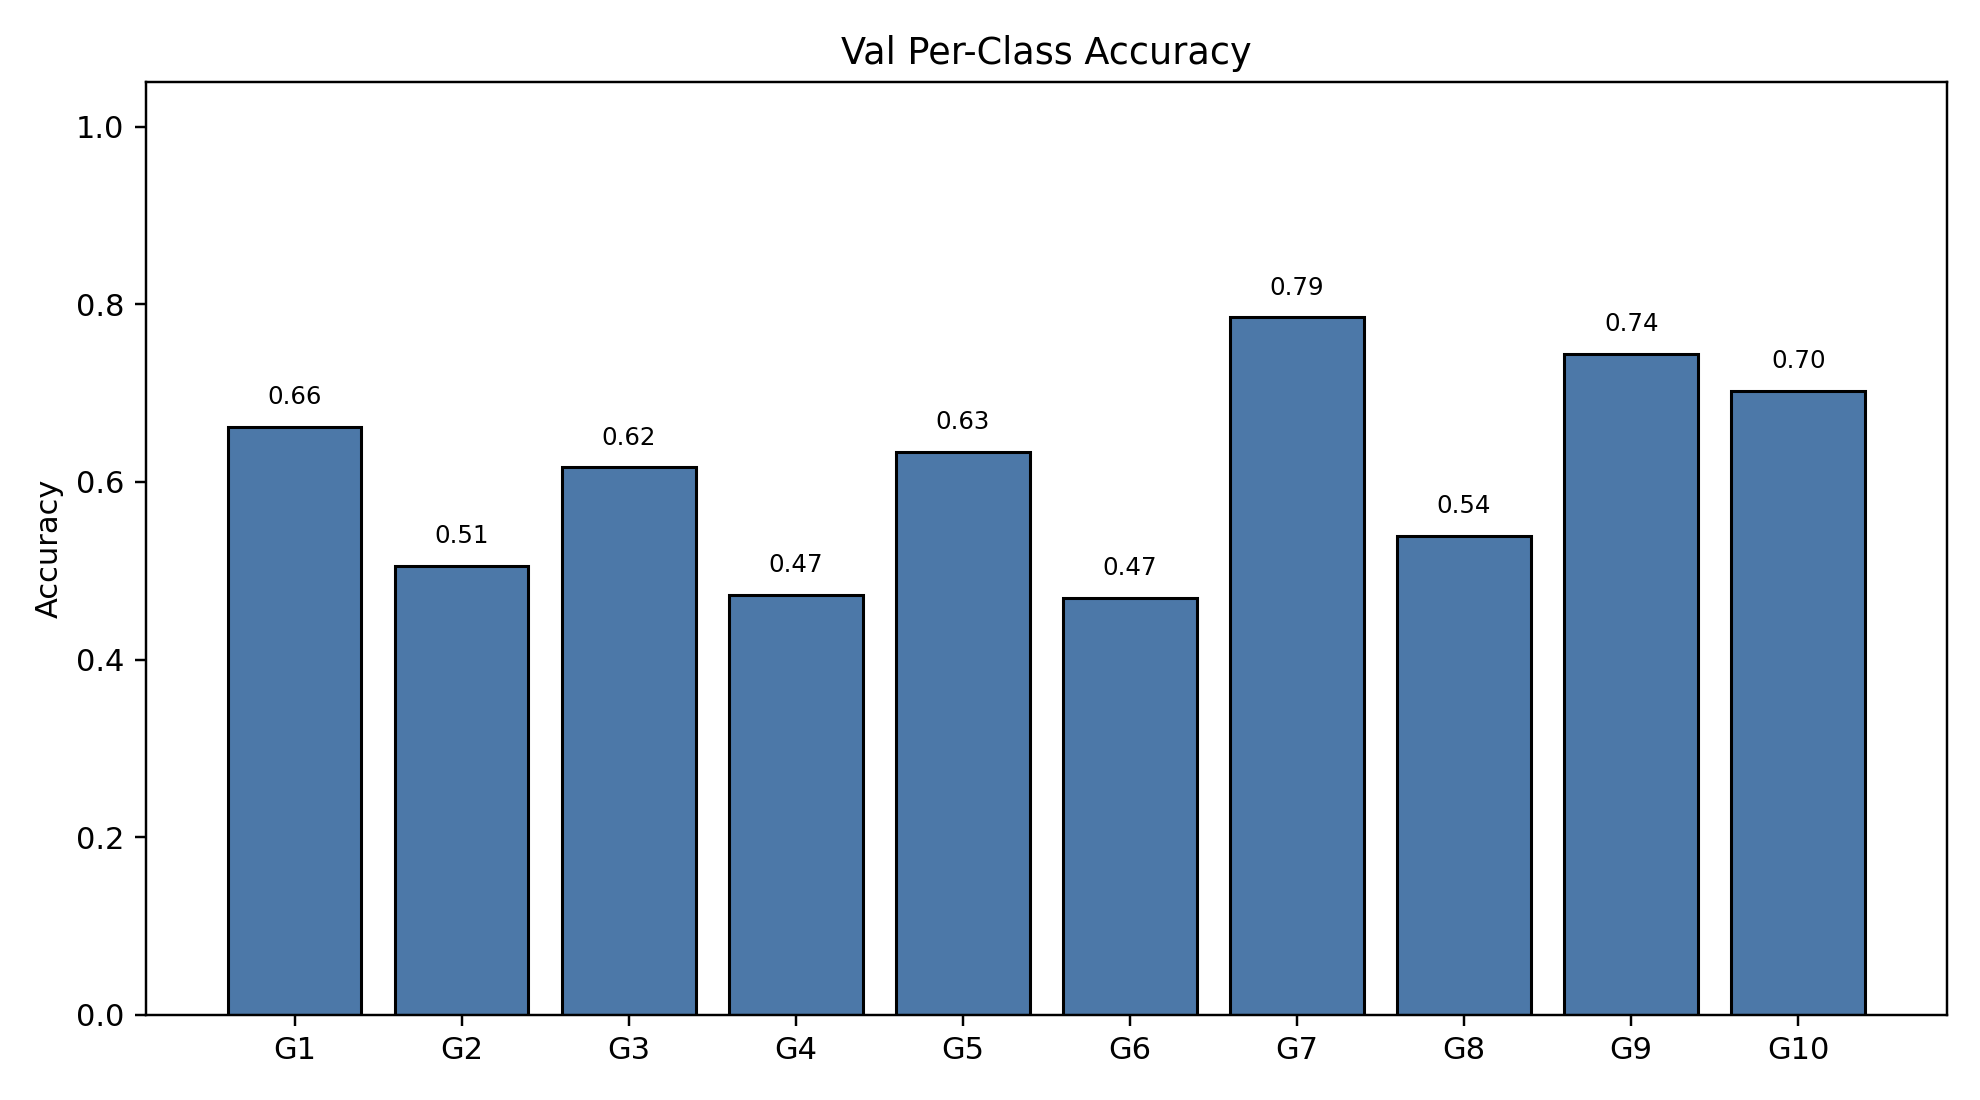

Source data for this figure (header and first rows):
class_index, gesture_id, support, correct, accuracy
0, 1, 790, 523, 0.662
1, 2, 693, 350, 0.5051
2, 3, 766, 472, 0.6162
3, 4, 743, 351, 0.4724
4, 5, 735, 466, 0.634
5, 6, 763, 358, 0.4692
6, 7, 754, 592, 0.7851
7, 8, 707, 381, 0.5389
8, 9, 687, 511, 0.7438
9, 10, 683, 480, 0.7028
